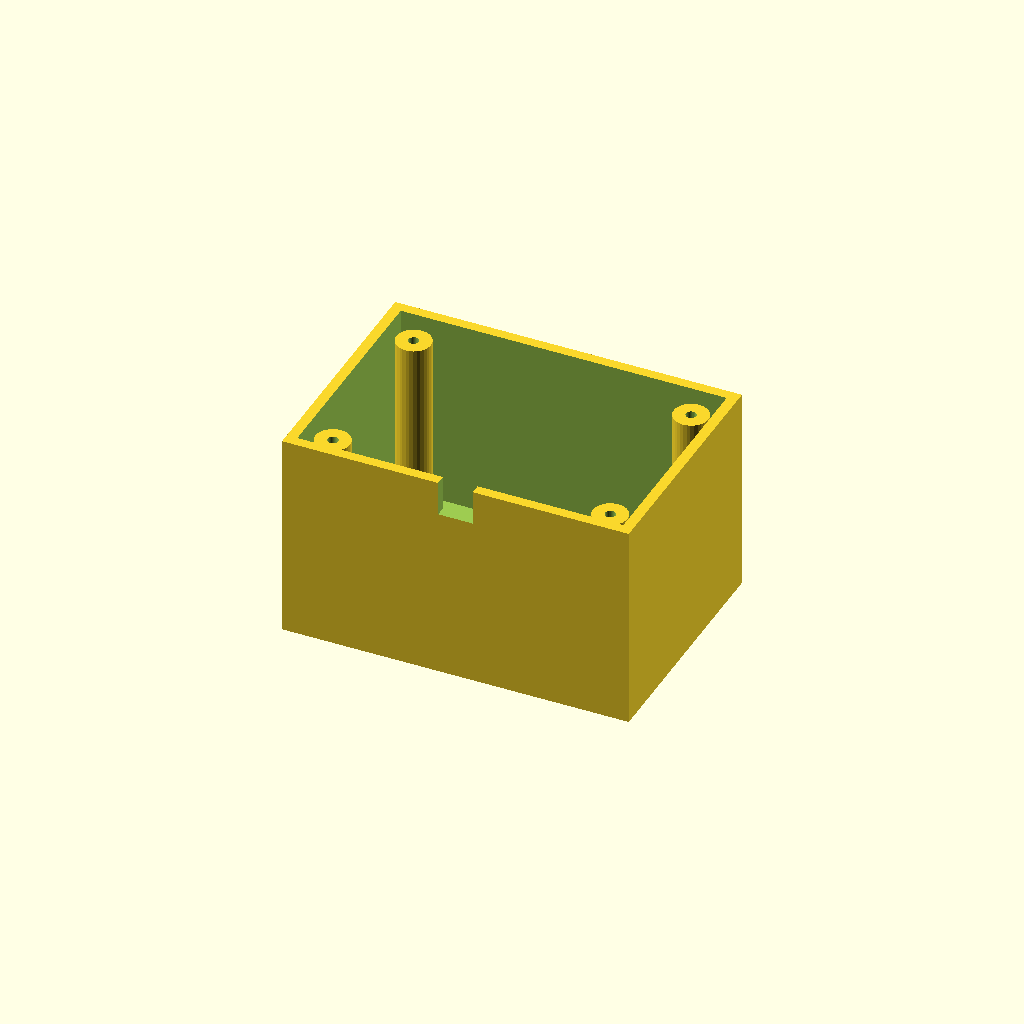
Cell 1: rendered with the file's own defaults.
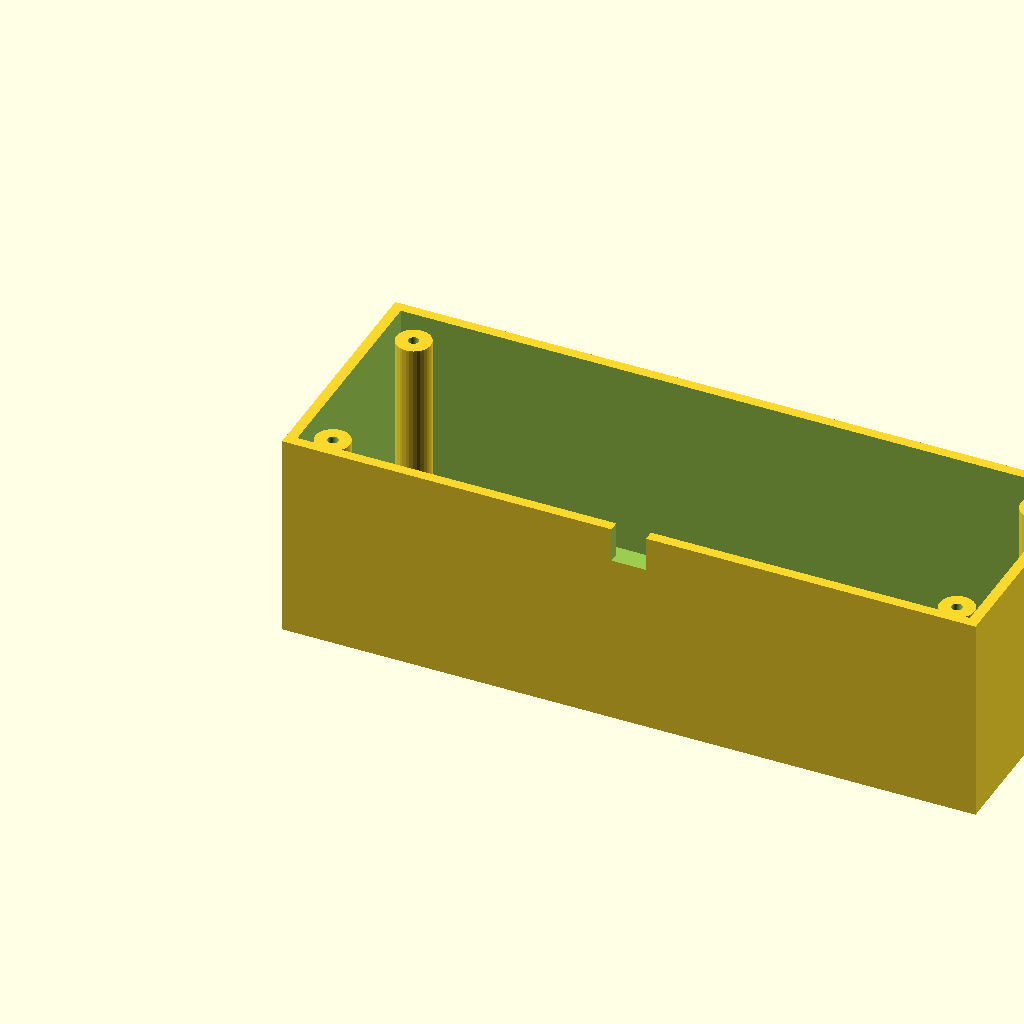
Cell 2: box_l = 200 (everything else at default).
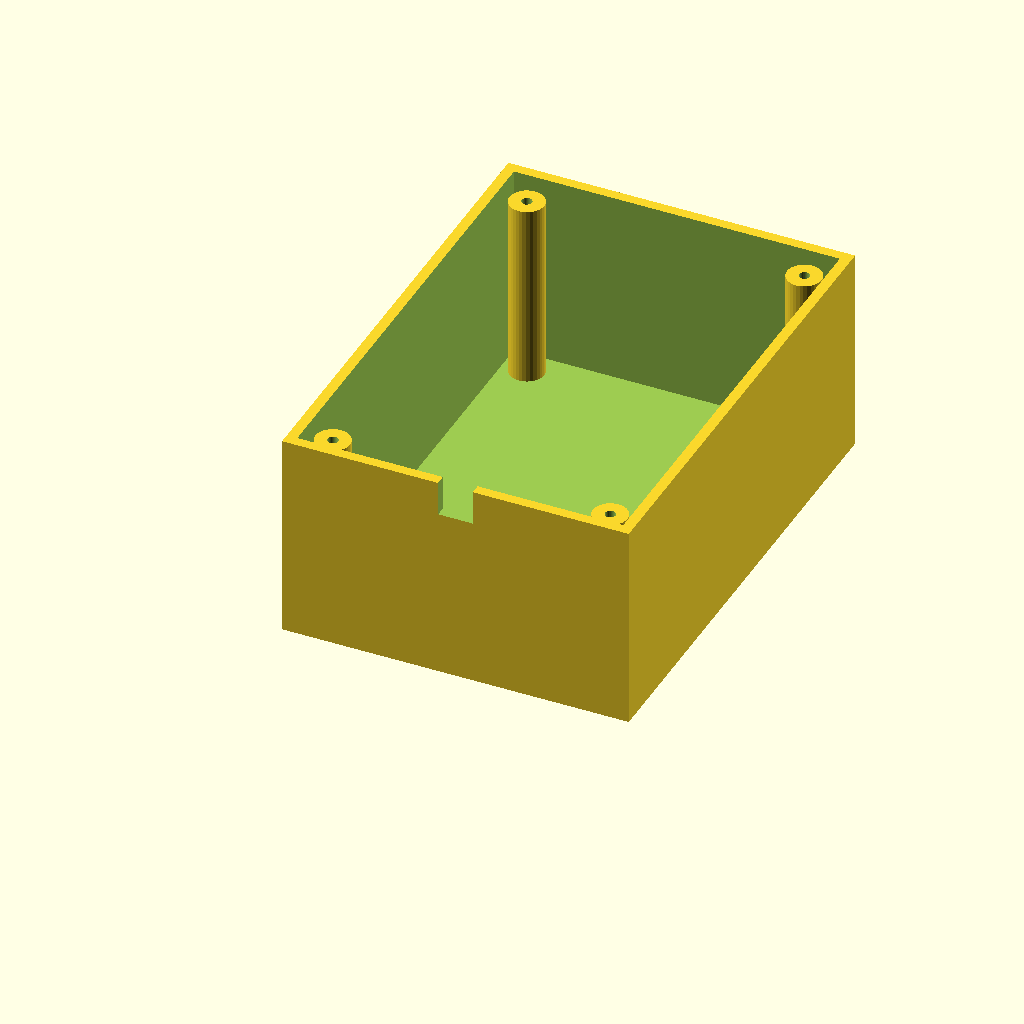
Cell 3: the same model with box_w = 140.
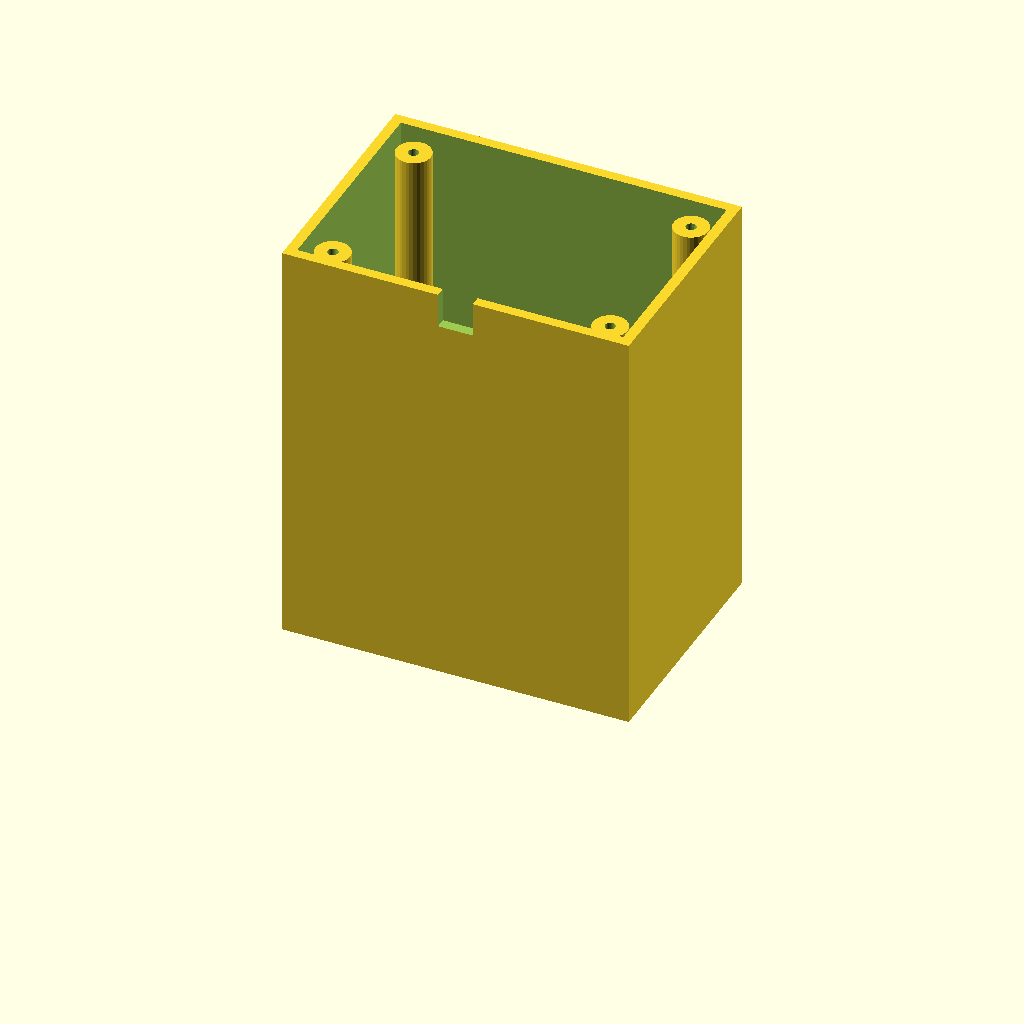
Cell 4: the same model with box_h = 120.
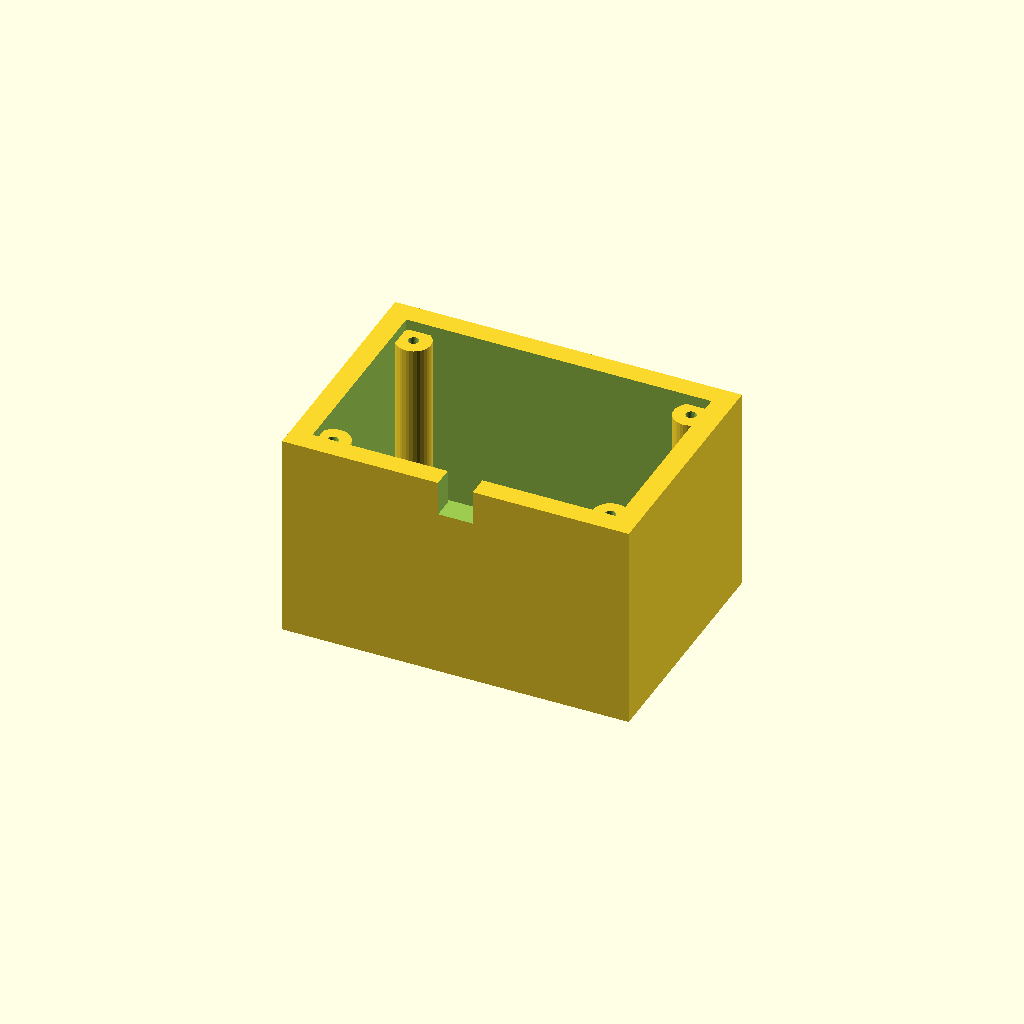
Cell 5: the same model with wall_t = 6.
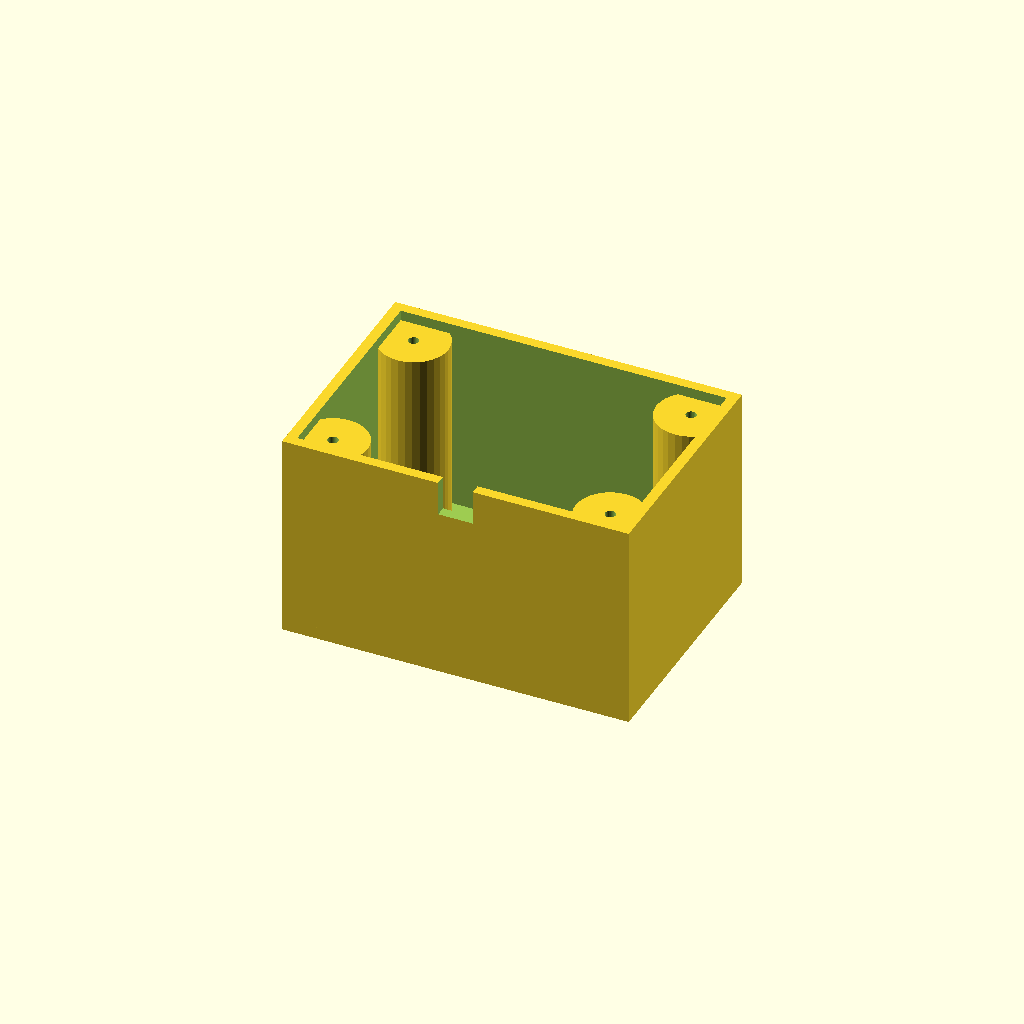
Cell 6 — boss_r set to 10, the other parameters unchanged.
One fixed orthographic camera (rotation 55°, 0°, 25°; colour scheme Cornfield) for every cell.
The OpenSCAD source (optional_data/data/solid3/enclosurebox/part_0156.scad):
$fn = 32;

// ----------------------------------------------------------------------
// Enclosure box: both enclosure
// ----------------------------------------------------------------------

// --- parameters (mm) ---
box_l = 100;              // outer length, X
box_w = 70;               // outer width, Y
box_h = 60;               // outer height
wall_t = 3;               // wall thickness
boss_r = 5;               // corner boss radius
hole_r = 1.5;             // boss screw hole radius
boss_in = 10;             // boss inset from the corners
notch_w = 10;             // cable notch width
notch_h = 10;             // cable notch height

inner_h = box_h - wall_t;  // cavity depth
boss_h = inner_h - 2;  // corner boss height

difference() {
  union() {
    difference() {
      cube([box_l, box_w, box_h]);
      translate([wall_t, wall_t, wall_t])
        cube([box_l - 2 * wall_t, box_w - 2 * wall_t, box_h]);
    }
    for (sx = [0, 1], sy = [0, 1])
      translate([sx ? box_l - boss_in : boss_in,
                 sy ? box_w - boss_in : boss_in, wall_t - 1])
        difference() {
          cylinder(r = boss_r, h = boss_h);
          translate([0, 0, boss_h - 4])
            cylinder(r = hole_r, h = 5);
        }
  }
  translate([box_l / 2 - notch_w / 2, -1, box_h - notch_h])
    cube([notch_w, wall_t + 2, notch_h + 1]);
}
Parameter table extracted from the source (name, type, default, range or options):
box_l: number, default 100
box_w: number, default 70
box_h: number, default 60
wall_t: number, default 3
boss_r: number, default 5
hole_r: number, default 1.5
boss_in: number, default 10
notch_w: number, default 10
notch_h: number, default 10
